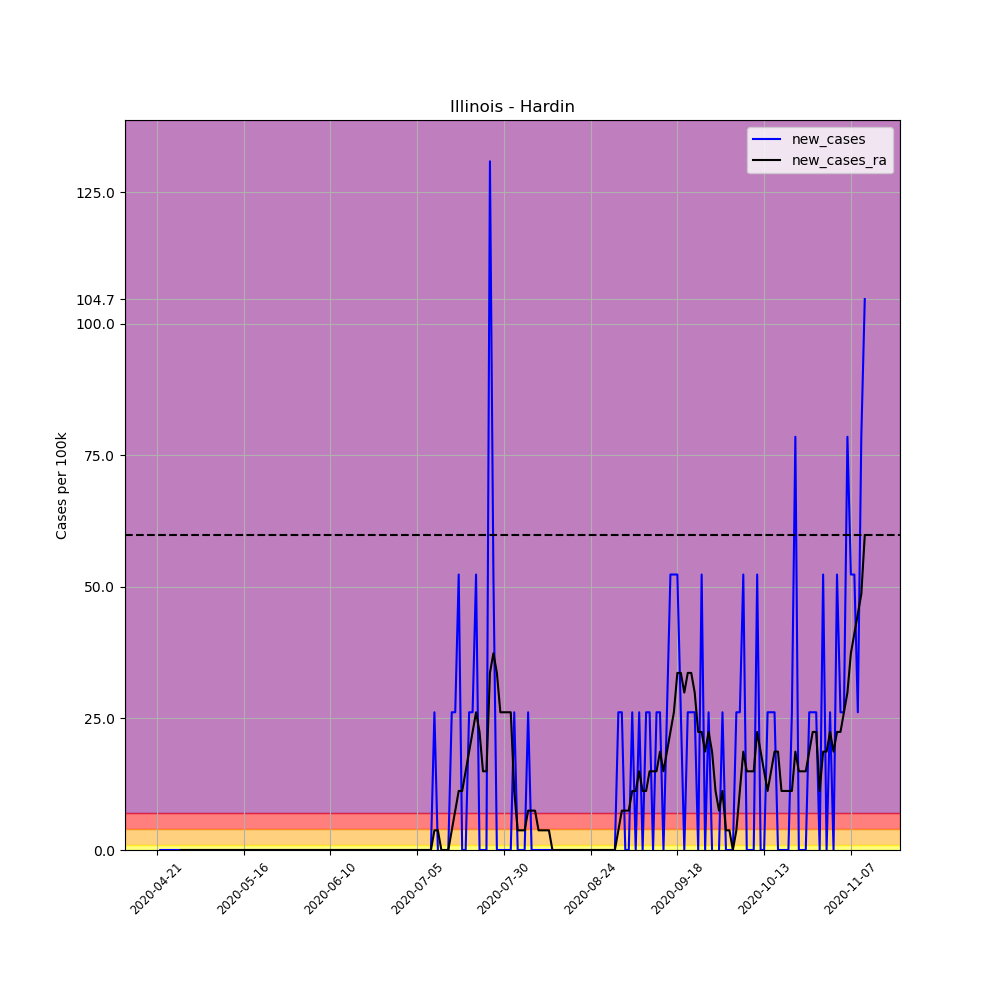

Data behind this chart, as committed beside it:
, date, county, state, fips, cases, deaths, COUNTY, STNAME, CTYNAME, POPESTIMATE2019, per_100k, per_100k_ra, new_cases, new_cases_ra
636925, 2020-04-21, Hardin, Illinois, 17069, 1, 0, 69, Illinois, Hardin, 3821, 26.17, , , 
636926, 2020-04-22, Hardin, Illinois, 17069, 1, 0, 69, Illinois, Hardin, 3821, 26.17, , 0.0, 
636927, 2020-04-23, Hardin, Illinois, 17069, 1, 0, 69, Illinois, Hardin, 3821, 26.17, , 0.0, 
636928, 2020-04-24, Hardin, Illinois, 17069, 1, 0, 69, Illinois, Hardin, 3821, 26.17, , 0.0, 
636929, 2020-04-25, Hardin, Illinois, 17069, 1, 0, 69, Illinois, Hardin, 3821, 26.17, , 0.0, 
636930, 2020-04-26, Hardin, Illinois, 17069, 1, 0, 69, Illinois, Hardin, 3821, 26.17, , 0.0, 
636931, 2020-04-27, Hardin, Illinois, 17069, 1, 0, 69, Illinois, Hardin, 3821, 26.17, 26.17, 0.0, 
636932, 2020-04-28, Hardin, Illinois, 17069, 1, 0, 69, Illinois, Hardin, 3821, 26.17, 26.17, 0.0, 0.0
636933, 2020-04-29, Hardin, Illinois, 17069, 1, 0, 69, Illinois, Hardin, 3821, 26.17, 26.17, 0.0, 0.0
636934, 2020-04-30, Hardin, Illinois, 17069, 1, 0, 69, Illinois, Hardin, 3821, 26.17, 26.17, 0.0, 0.0
636935, 2020-05-01, Hardin, Illinois, 17069, 1, 0, 69, Illinois, Hardin, 3821, 26.17, 26.17, 0.0, 0.0
636936, 2020-05-02, Hardin, Illinois, 17069, 1, 0, 69, Illinois, Hardin, 3821, 26.17, 26.17, 0.0, 0.0
636937, 2020-05-03, Hardin, Illinois, 17069, 1, 0, 69, Illinois, Hardin, 3821, 26.17, 26.17, 0.0, 0.0
636938, 2020-05-04, Hardin, Illinois, 17069, 1, 0, 69, Illinois, Hardin, 3821, 26.17, 26.17, 0.0, 0.0
636939, 2020-05-05, Hardin, Illinois, 17069, 1, 0, 69, Illinois, Hardin, 3821, 26.17, 26.17, 0.0, 0.0
636940, 2020-05-06, Hardin, Illinois, 17069, 1, 0, 69, Illinois, Hardin, 3821, 26.17, 26.17, 0.0, 0.0
636941, 2020-05-07, Hardin, Illinois, 17069, 1, 0, 69, Illinois, Hardin, 3821, 26.17, 26.17, 0.0, 0.0
636942, 2020-05-08, Hardin, Illinois, 17069, 1, 0, 69, Illinois, Hardin, 3821, 26.17, 26.17, 0.0, 0.0
636943, 2020-05-09, Hardin, Illinois, 17069, 1, 0, 69, Illinois, Hardin, 3821, 26.17, 26.17, 0.0, 0.0
636944, 2020-05-10, Hardin, Illinois, 17069, 1, 0, 69, Illinois, Hardin, 3821, 26.17, 26.17, 0.0, 0.0
636945, 2020-05-11, Hardin, Illinois, 17069, 1, 0, 69, Illinois, Hardin, 3821, 26.17, 26.17, 0.0, 0.0
636946, 2020-05-12, Hardin, Illinois, 17069, 1, 0, 69, Illinois, Hardin, 3821, 26.17, 26.17, 0.0, 0.0
636947, 2020-05-13, Hardin, Illinois, 17069, 1, 0, 69, Illinois, Hardin, 3821, 26.17, 26.17, 0.0, 0.0
636948, 2020-05-14, Hardin, Illinois, 17069, 1, 0, 69, Illinois, Hardin, 3821, 26.17, 26.17, 0.0, 0.0
636949, 2020-05-15, Hardin, Illinois, 17069, 1, 0, 69, Illinois, Hardin, 3821, 26.17, 26.17, 0.0, 0.0
636950, 2020-05-16, Hardin, Illinois, 17069, 1, 0, 69, Illinois, Hardin, 3821, 26.17, 26.17, 0.0, 0.0
636951, 2020-05-17, Hardin, Illinois, 17069, 1, 0, 69, Illinois, Hardin, 3821, 26.17, 26.17, 0.0, 0.0
636952, 2020-05-18, Hardin, Illinois, 17069, 1, 0, 69, Illinois, Hardin, 3821, 26.17, 26.17, 0.0, 0.0
636953, 2020-05-19, Hardin, Illinois, 17069, 1, 0, 69, Illinois, Hardin, 3821, 26.17, 26.17, 0.0, 0.0
636954, 2020-05-20, Hardin, Illinois, 17069, 1, 0, 69, Illinois, Hardin, 3821, 26.17, 26.17, 0.0, 0.0
636955, 2020-05-21, Hardin, Illinois, 17069, 1, 0, 69, Illinois, Hardin, 3821, 26.17, 26.17, 0.0, 0.0
636956, 2020-05-22, Hardin, Illinois, 17069, 1, 0, 69, Illinois, Hardin, 3821, 26.17, 26.17, 0.0, 0.0
636957, 2020-05-23, Hardin, Illinois, 17069, 1, 0, 69, Illinois, Hardin, 3821, 26.17, 26.17, 0.0, 0.0
636958, 2020-05-24, Hardin, Illinois, 17069, 1, 0, 69, Illinois, Hardin, 3821, 26.17, 26.17, 0.0, 0.0
636959, 2020-05-25, Hardin, Illinois, 17069, 1, 0, 69, Illinois, Hardin, 3821, 26.17, 26.17, 0.0, 0.0
636960, 2020-05-26, Hardin, Illinois, 17069, 1, 0, 69, Illinois, Hardin, 3821, 26.17, 26.17, 0.0, 0.0
636961, 2020-05-27, Hardin, Illinois, 17069, 1, 0, 69, Illinois, Hardin, 3821, 26.17, 26.17, 0.0, 0.0
636962, 2020-05-28, Hardin, Illinois, 17069, 1, 0, 69, Illinois, Hardin, 3821, 26.17, 26.17, 0.0, 0.0
636963, 2020-05-29, Hardin, Illinois, 17069, 1, 0, 69, Illinois, Hardin, 3821, 26.17, 26.17, 0.0, 0.0
636964, 2020-05-30, Hardin, Illinois, 17069, 1, 0, 69, Illinois, Hardin, 3821, 26.17, 26.17, 0.0, 0.0
636965, 2020-05-31, Hardin, Illinois, 17069, 1, 0, 69, Illinois, Hardin, 3821, 26.17, 26.17, 0.0, 0.0
636966, 2020-06-01, Hardin, Illinois, 17069, 1, 0, 69, Illinois, Hardin, 3821, 26.17, 26.17, 0.0, 0.0
636967, 2020-06-02, Hardin, Illinois, 17069, 1, 0, 69, Illinois, Hardin, 3821, 26.17, 26.17, 0.0, 0.0
636968, 2020-06-03, Hardin, Illinois, 17069, 1, 0, 69, Illinois, Hardin, 3821, 26.17, 26.17, 0.0, 0.0
636969, 2020-06-04, Hardin, Illinois, 17069, 1, 0, 69, Illinois, Hardin, 3821, 26.17, 26.17, 0.0, 0.0
636970, 2020-06-05, Hardin, Illinois, 17069, 1, 0, 69, Illinois, Hardin, 3821, 26.17, 26.17, 0.0, 0.0
636971, 2020-06-06, Hardin, Illinois, 17069, 1, 0, 69, Illinois, Hardin, 3821, 26.17, 26.17, 0.0, 0.0
636972, 2020-06-07, Hardin, Illinois, 17069, 1, 0, 69, Illinois, Hardin, 3821, 26.17, 26.17, 0.0, 0.0
636973, 2020-06-08, Hardin, Illinois, 17069, 1, 0, 69, Illinois, Hardin, 3821, 26.17, 26.17, 0.0, 0.0
636974, 2020-06-09, Hardin, Illinois, 17069, 1, 0, 69, Illinois, Hardin, 3821, 26.17, 26.17, 0.0, 0.0
636975, 2020-06-10, Hardin, Illinois, 17069, 1, 0, 69, Illinois, Hardin, 3821, 26.17, 26.17, 0.0, 0.0
636976, 2020-06-11, Hardin, Illinois, 17069, 1, 0, 69, Illinois, Hardin, 3821, 26.17, 26.17, 0.0, 0.0
636977, 2020-06-12, Hardin, Illinois, 17069, 1, 0, 69, Illinois, Hardin, 3821, 26.17, 26.17, 0.0, 0.0
636978, 2020-06-13, Hardin, Illinois, 17069, 1, 0, 69, Illinois, Hardin, 3821, 26.17, 26.17, 0.0, 0.0
636979, 2020-06-14, Hardin, Illinois, 17069, 1, 0, 69, Illinois, Hardin, 3821, 26.17, 26.17, 0.0, 0.0
636980, 2020-06-15, Hardin, Illinois, 17069, 1, 0, 69, Illinois, Hardin, 3821, 26.17, 26.17, 0.0, 0.0
636981, 2020-06-16, Hardin, Illinois, 17069, 1, 0, 69, Illinois, Hardin, 3821, 26.17, 26.17, 0.0, 0.0
636982, 2020-06-17, Hardin, Illinois, 17069, 1, 0, 69, Illinois, Hardin, 3821, 26.17, 26.17, 0.0, 0.0
636983, 2020-06-18, Hardin, Illinois, 17069, 1, 0, 69, Illinois, Hardin, 3821, 26.17, 26.17, 0.0, 0.0
636984, 2020-06-19, Hardin, Illinois, 17069, 1, 0, 69, Illinois, Hardin, 3821, 26.17, 26.17, 0.0, 0.0
... 145 more rows
